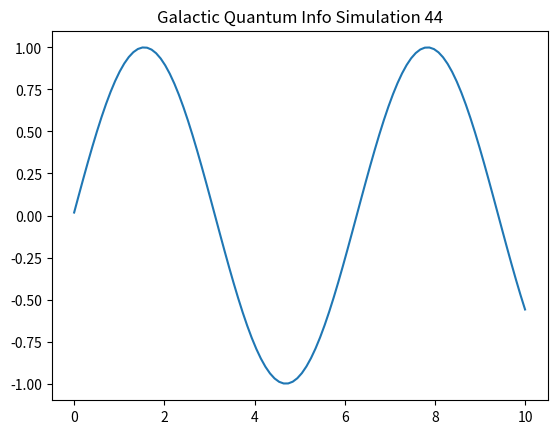

The matplotlib source for this figure:
import numpy as np
import matplotlib.pyplot as plt

def run_sim_44():
    x = np.linspace(0, 10, 100)
    y = np.sin(x + 44)
    plt.plot(x, y)
    plt.title("Galactic Quantum Info Simulation 44")
    plt.savefig("sim_44.png")

if __name__ == "__main__":
    run_sim_44()
